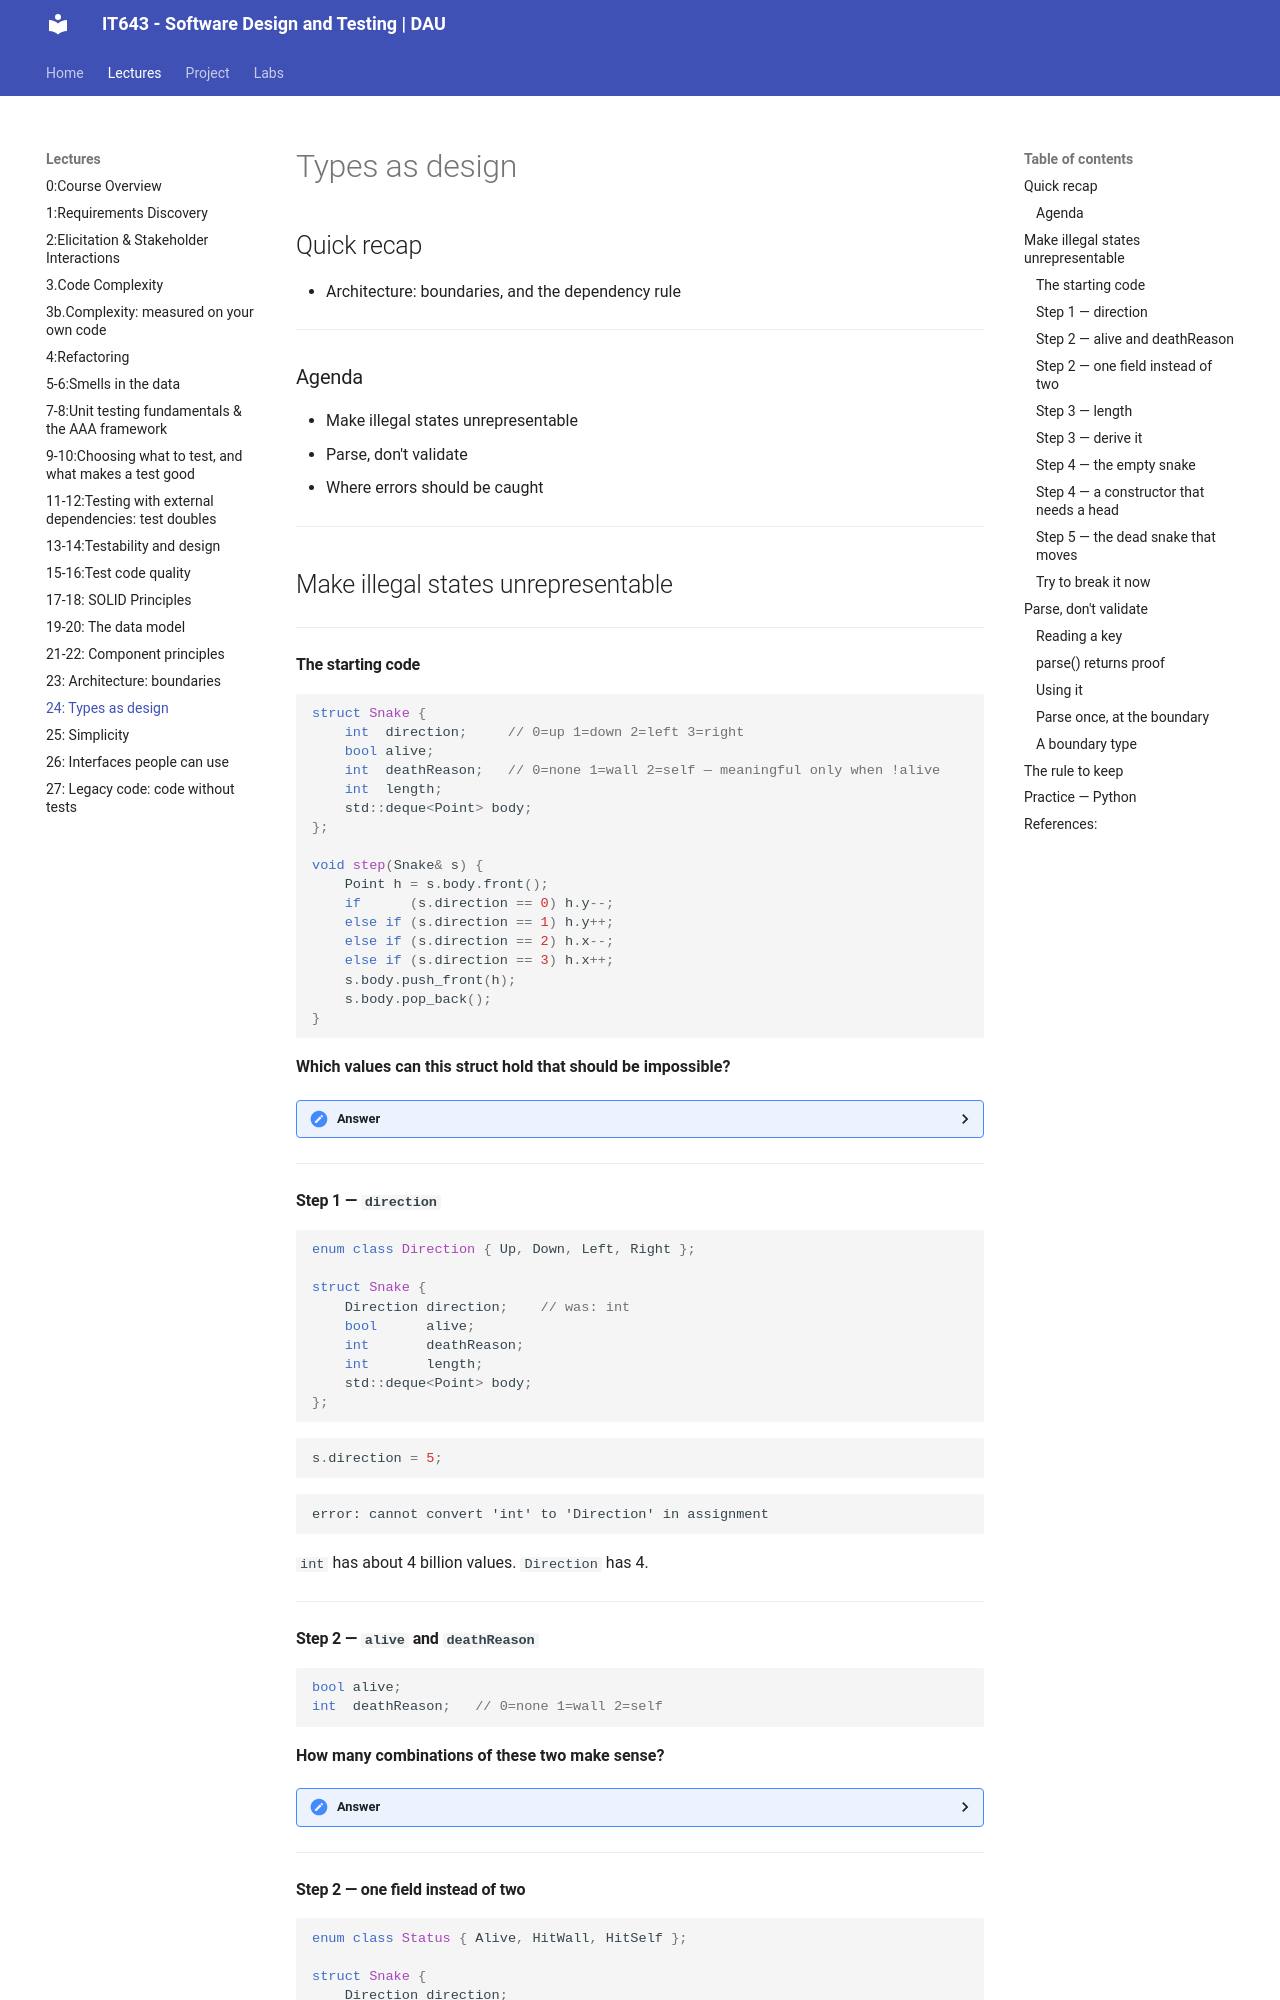

repository: Ankush-Chander/IT643-software-design-and-testing · page: lectures/Lecture24/index.html · generator: mkdocs

# Types as design

## Quick recap
- Architecture: boundaries, and the dependency rule

---

### Agenda

- Make illegal states unrepresentable
- Parse, don't validate
- Where errors should be caught

---
## Make illegal states unrepresentable

---
#### The starting code

```cpp
struct Snake {
    int  direction;     // 0=up 1=down 2=left 3=right
    bool alive;
    int  deathReason;   // 0=none 1=wall 2=self — meaningful only when !alive
    int  length;
    std::deque<Point> body;
};

void step(Snake& s) {
    Point h = s.body.front();
    if      (s.direction == 0) h.y--;
    else if (s.direction == 1) h.y++;
    else if (s.direction == 2) h.x--;
    else if (s.direction == 3) h.x++;
    s.body.push_front(h);
    s.body.pop_back();
}
```

**Which values can this struct hold that should be impossible?**

??? hint "Answer"
    | Field | Can hold | Should hold |
    |---|---|---|
    | `direction` | any `int` | 4 values |
    | `alive` + `deathReason` | dead with no reason, alive with a reason | 3 combinations |
    | `length` | anything | always `body.size()` |
    | `body` | empty | at least a head |

    Every bug on the opening slide was **legal**. The compiler checked the types, and the
    types allowed it.

---
#### Step 1 — `direction`

```cpp
enum class Direction { Up, Down, Left, Right };

struct Snake {
    Direction direction;    // was: int
    bool      alive;
    int       deathReason;
    int       length;
    std::deque<Point> body;
};
```

```cpp
s.direction = 5;
```

```
error: cannot convert 'int' to 'Direction' in assignment
```

`int` has about 4 billion values. `Direction` has 4.

---
#### Step 2 — `alive` and `deathReason`

```cpp
bool alive;
int  deathReason;   // 0=none 1=wall 2=self
```

**How many combinations of these two make sense?**

??? hint "Answer"
    Three: alive · dead from a wall · dead from itself.

    The pair can hold far more. *Dead, no reason* and *alive, hit a wall* are both legal.

---
#### Step 2 — one field instead of two

```cpp
enum class Status { Alive, HitWall, HitSelf };

struct Snake {
    Direction direction;
    Status    status;       // was: alive + deathReason
    int       length;
    std::deque<Point> body;
};
```

Three values. All meaningful.

==Two fields that must agree are one field.==

---
#### Step 3 — `length`

```cpp
int length;
std::deque<Point> body;
```

**What happens when these disagree?**

??? hint "Answer"
    They already did, on the opening slide: `length=4`, `body.size()=3`.

    Two places hold one fact. Every change must update both, and nothing makes it.

---
#### Step 3 — derive it

```cpp
class Snake {
public:
    std::size_t length() const { return body_.size(); }    // was: int length;

private:
    std::deque<Point> body_;
    Direction         direction_;
    Status            status_ = Status::Alive;
};
```

No field, nothing to disagree. `body_` is now private — only `Snake` can change it.

---
#### Step 4 — the empty snake

This still compiles:

```cpp
Snake empty;
```

**What does `empty.head()` return?**

??? hint "Answer"
    `head()` calls `body_.front()` on an empty `deque`. That is undefined behaviour — no
    error, no warning, anything can happen.

---
#### Step 4 — a constructor that needs a head

```cpp
class Snake {
public:
    explicit Snake(Point start, Direction d = Direction::Right)
        : body_{start}, direction_(d) {}

    Point head() const { return body_.front(); }   // body_ is never empty
    ...
};
```

```cpp
Snake empty;
```

```
error: no matching function for call to 'Snake::Snake()'
```

There is no way to make a snake without a head.

---
